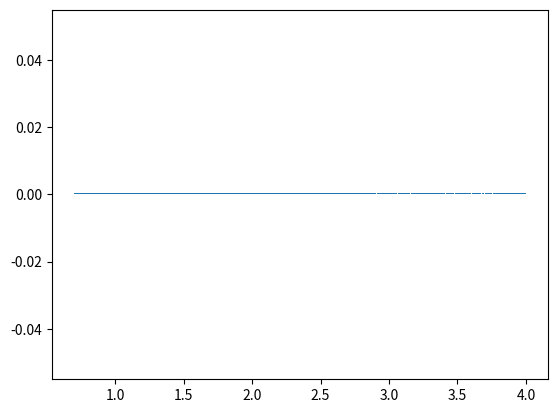

This chart was generated by the following Python code:
import matplotlib.pyplot as plt
import numpy as np
#Set amount of different points of parameter and range
N=5000
P=np.linspace(0.7,4,N)
m=0.7
# Create containers for coordinates
X = []
Y = []
#Create function
for u in P:
    # Add one value to X instead of resetting it.
    X.append(u)
    # Start with random m
    m = np.random.random()
    for n in range(10):
      m=(u*m)*(u+1)*m**2
    for l in range(100):
      m=(u*m)*(u+1)*m**2
    #Append to Y
    Y.append(m)

plt.plot(X, Y, ls='', marker=',')
plt.show()
